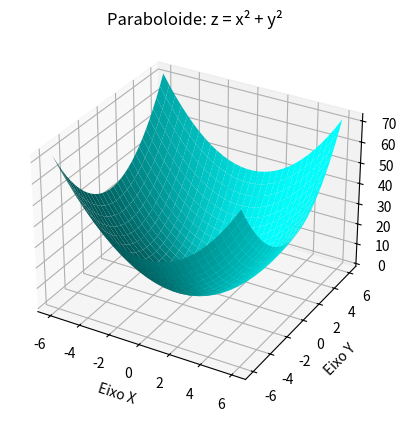

Write the Python code that produced this figure.
import numpy as np
import matplotlib.pyplot as plt

""" Gráficos 2D
x = np.arange(-2, 2, 0.01)
y = np.exp(x)
plt.plot(x, y, color="green", linewidth=3.0) # Plota o gráfico, eixos

plt.title("Gráfico") # Título do gráfico
# plt.axis("off") Tira o eixo
# plt.savefig("figura.png", transparent=True) Salvar a imagem. Modo transparente o que permite flexibilidade para apresentações
plt.show()
"""

# Cria a figura e os eixos 3D
fig = plt.figure()
ax = fig.add_subplot(projection="3d")

def z(x,y):
    return x**2 + y**2

x = np.linspace(-6, 6, 30)
y = np.linspace(-6, 6, 30)

X, Y = np.meshgrid(x, y)
Z = z(X, Y)

ax.plot_surface(X, Y, Z, color="aqua")
ax.set_title("Paraboloide: z = x² + y²")
ax.set_xlabel("Eixo X")
ax.set_ylabel("Eixo Y")
ax.set_zlabel("Eixo Z")
plt.show()